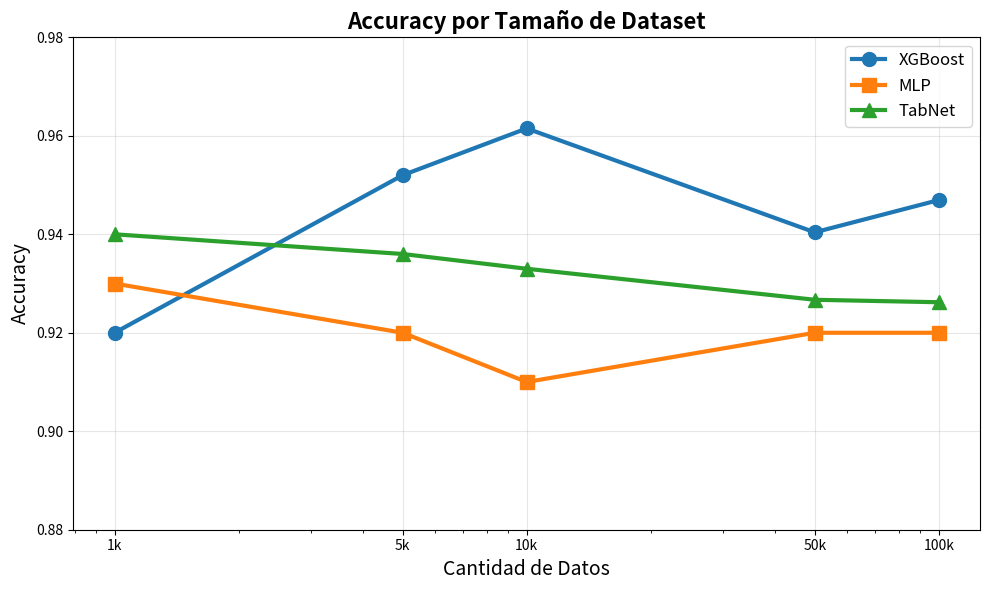
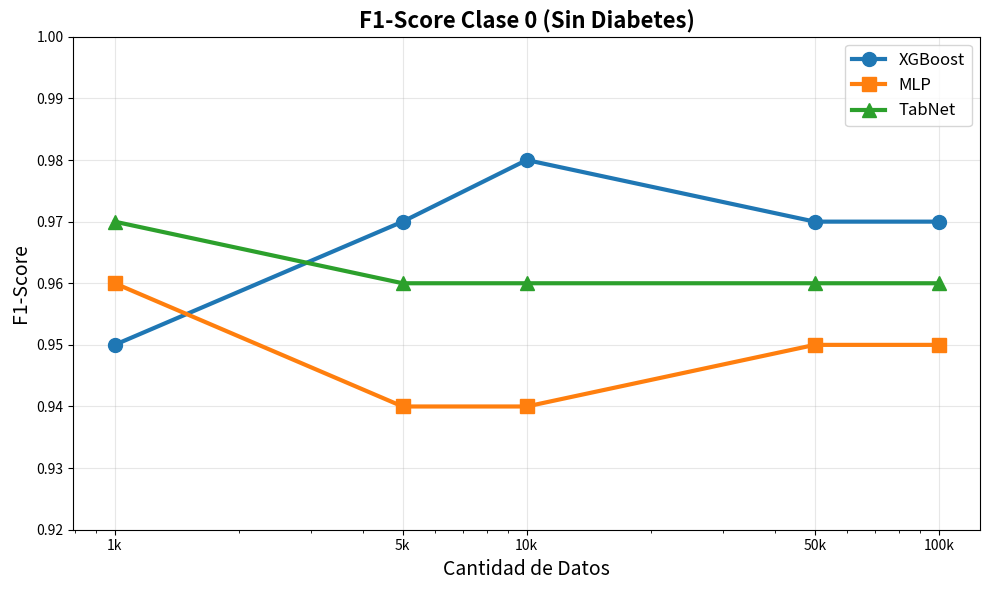
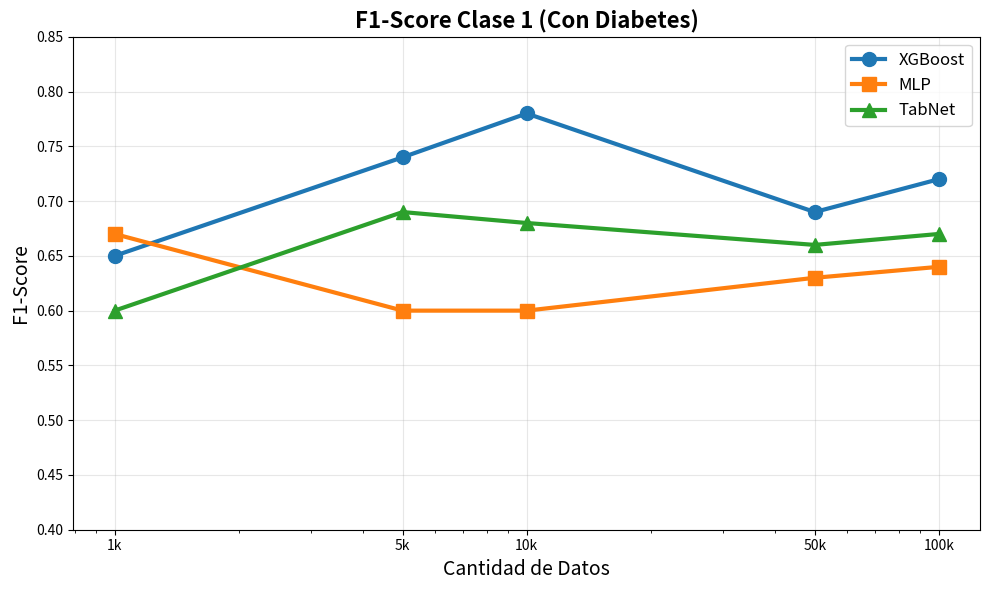
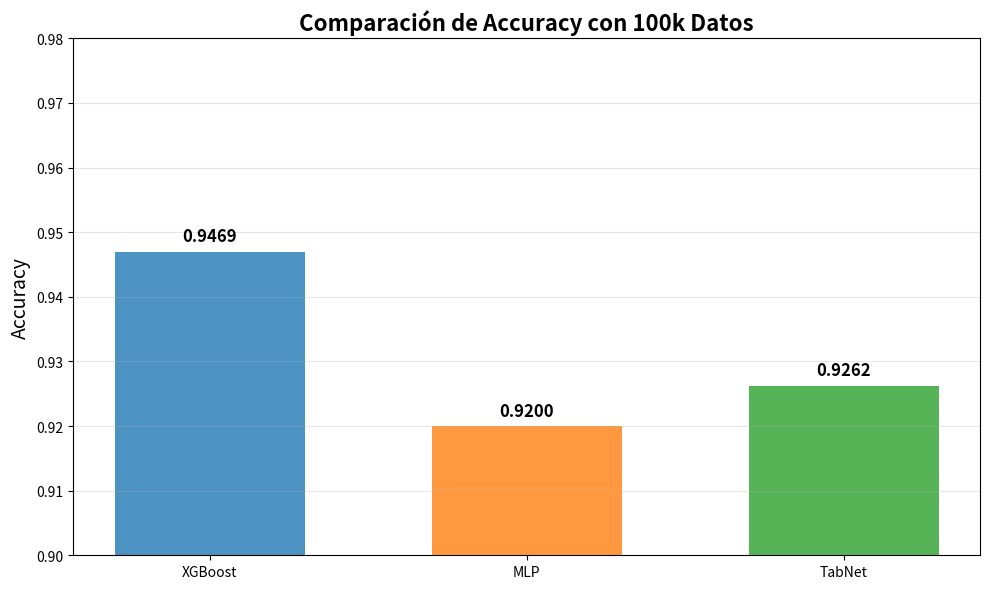

Write Python code to recreate these figures, in order.
import matplotlib.pyplot as plt
import numpy as np

# Datos de los modelos
data_sizes = [1000, 5000, 10000, 50000, 100000]

# ML (XGBoost) - Binario
ml_accuracy = [0.92, 0.952, 0.9615, 0.9404, 0.94695]
ml_f1_class0 = [0.95, 0.97, 0.98, 0.97, 0.97]
ml_f1_class1 = [0.65, 0.74, 0.78, 0.69, 0.72]

# MLP - Binario
mlp_accuracy = [0.93, 0.92, 0.91, 0.92, 0.92]
mlp_f1_class0 = [0.96, 0.94, 0.94, 0.95, 0.95]
mlp_f1_class1 = [0.67, 0.60, 0.60, 0.63, 0.64]

# TabNet
tabnet_accuracy = [0.9400, 0.9360, 0.9330, 0.9267, 0.9262]
tabnet_f1_class0 = [0.97, 0.96, 0.96, 0.96, 0.96]
tabnet_f1_class1 = [0.60, 0.69, 0.68, 0.66, 0.67]


# FIGURA 1: Accuracy
plt.figure(figsize=(10, 6))
plt.plot(data_sizes, ml_accuracy, 'o-', label='XGBoost', linewidth=3, markersize=10, color='#1f77b4')
plt.plot(data_sizes, mlp_accuracy, 's-', label='MLP', linewidth=3, markersize=10, color='#ff7f0e')
plt.plot(data_sizes, tabnet_accuracy, '^-', label='TabNet', linewidth=3, markersize=10, color='#2ca02c')
plt.title('Accuracy por Tamaño de Dataset', fontsize=16, fontweight='bold')
plt.xlabel('Cantidad de Datos', fontsize=14)
plt.ylabel('Accuracy', fontsize=14)
plt.legend(fontsize=12)
plt.grid(True, alpha=0.3)
plt.xscale('log')
plt.xticks(data_sizes, [f'{x//1000}k' if x >= 1000 else str(x) for x in data_sizes])
plt.ylim(0.88, 0.98)
plt.tight_layout()
plt.show()

# FIGURA 2: F1-Score Clase 0 (Sin diabetes)
plt.figure(figsize=(10, 6))
plt.plot(data_sizes, ml_f1_class0, 'o-', label='XGBoost', linewidth=3, markersize=10, color='#1f77b4')
plt.plot(data_sizes, mlp_f1_class0, 's-', label='MLP', linewidth=3, markersize=10, color='#ff7f0e')
plt.plot(data_sizes, tabnet_f1_class0, '^-', label='TabNet', linewidth=3, markersize=10, color='#2ca02c')
plt.title('F1-Score Clase 0 (Sin Diabetes)', fontsize=16, fontweight='bold')
plt.xlabel('Cantidad de Datos', fontsize=14)
plt.ylabel('F1-Score', fontsize=14)
plt.legend(fontsize=12)
plt.grid(True, alpha=0.3)
plt.xscale('log')
plt.xticks(data_sizes, [f'{x//1000}k' if x >= 1000 else str(x) for x in data_sizes])
plt.ylim(0.92, 1.0)
plt.tight_layout()
plt.show()

# FIGURA 3: F1-Score Clase 1 (Con diabetes)
plt.figure(figsize=(10, 6))
plt.plot(data_sizes, ml_f1_class1, 'o-', label='XGBoost', linewidth=3, markersize=10, color='#1f77b4')
plt.plot(data_sizes, mlp_f1_class1, 's-', label='MLP', linewidth=3, markersize=10, color='#ff7f0e')
plt.plot(data_sizes, tabnet_f1_class1, '^-', label='TabNet', linewidth=3, markersize=10, color='#2ca02c')
plt.title('F1-Score Clase 1 (Con Diabetes)', fontsize=16, fontweight='bold')
plt.xlabel('Cantidad de Datos', fontsize=14)
plt.ylabel('F1-Score', fontsize=14)
plt.legend(fontsize=12)
plt.grid(True, alpha=0.3)
plt.xscale('log')
plt.xticks(data_sizes, [f'{x//1000}k' if x >= 1000 else str(x) for x in data_sizes])
plt.ylim(0.40, 0.85)
plt.tight_layout()
plt.show()

# FIGURA 4: Gráfico de barras - Accuracy en 100k datos
plt.figure(figsize=(10, 6))
models = ['XGBoost', 'MLP', 'TabNet']
accuracy_100k = [ml_accuracy[-1], mlp_accuracy[-1], tabnet_accuracy[-1]]

colors = ['#1f77b4', '#ff7f0e', '#2ca02c']
bars = plt.bar(models, accuracy_100k, color=colors, alpha=0.8, width=0.6)

plt.title('Comparación de Accuracy con 100k Datos', fontsize=16, fontweight='bold')
plt.ylabel('Accuracy', fontsize=14)
plt.ylim(0.90, 0.98)
plt.grid(True, alpha=0.3, axis='y')

# Agregar valores en las barras
for bar, value in zip(bars, accuracy_100k):
    plt.text(bar.get_x() + bar.get_width()/2, bar.get_height() + 0.001, 
             f'{value:.4f}', ha='center', va='bottom', fontsize=12, fontweight='bold')

plt.tight_layout()
plt.show()

# Análisis de resultados
print("=" * 60)
print("ANÁLISIS DE RESULTADOS")
print("=" * 60)

print("\n🏆 MEJOR ACCURACY GENERAL:")
best_acc_model = ["XGBoost", "MLP", "TabNet"][np.argmax([max(ml_accuracy), max(mlp_accuracy), max(tabnet_accuracy)])]
print(f"   {best_acc_model}: {max([max(ml_accuracy), max(mlp_accuracy), max(tabnet_accuracy)]):.4f}")

print("\n🎯 MEJOR F1-SCORE CLASE 1 (DIABETES):")
best_f1_model = ["XGBoost", "MLP", "TabNet"][np.argmax([max(ml_f1_class1), max(mlp_f1_class1), max(tabnet_f1_class1)])]
print(f"   {best_f1_model}: {max([max(ml_f1_class1), max(mlp_f1_class1), max(tabnet_f1_class1)]):.4f}")

print("\n📊 RENDIMIENTO CON 100K DATOS:")
print(f"   XGBoost: Acc={ml_accuracy[-1]:.4f}, F1_diabetes={ml_f1_class1[-1]:.2f}")
print(f"   MLP:     Acc={mlp_accuracy[-1]:.4f}, F1_diabetes={mlp_f1_class1[-1]:.2f}")
print(f"   TabNet:  Acc={tabnet_accuracy[-1]:.4f}, F1_diabetes={tabnet_f1_class1[-1]:.2f}")